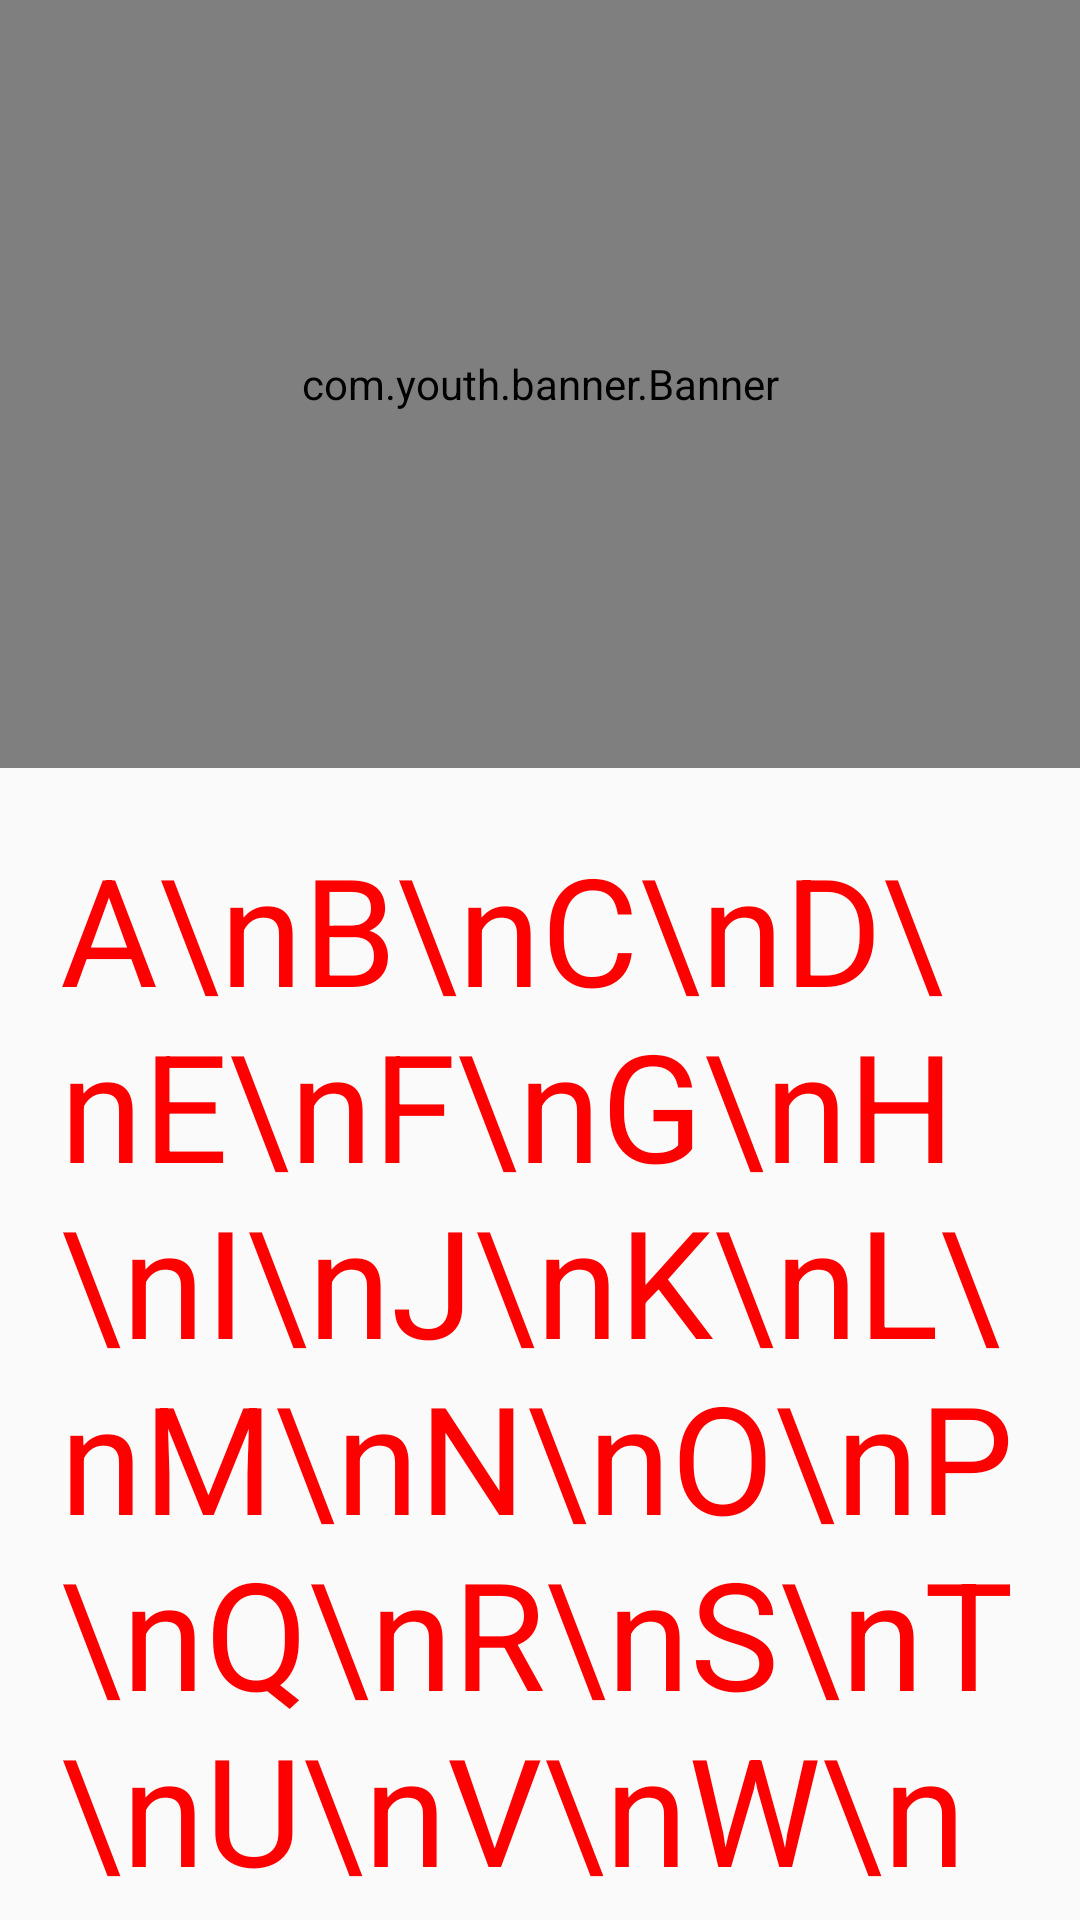

Reconstruct the res/layout file that produces this screen, plus the resources it refers to.
<!-- AndroidManifest.xml: application theme AppTheme -->
<!-- res/layout/fragment2.xml -->
<?xml version="1.0" encoding="utf-8"?>
<android.support.design.widget.CoordinatorLayout xmlns:android="http://schemas.android.com/apk/res/android"
    xmlns:app="http://schemas.android.com/apk/res-auto"
    android:orientation="vertical"
    android:layout_width="match_parent"
    android:layout_height="match_parent">
    <android.support.design.widget.AppBarLayout
        android:id="@+id/app_bar"
        android:layout_width="match_parent"
        android:layout_height="256dp"
        android:fitsSystemWindows="true">

        <android.support.design.widget.CollapsingToolbarLayout
            android:id="@+id/collapsingToolbarLayout"
            android:layout_width="match_parent"
            android:layout_height="match_parent"
            app:statusBarScrim="#FF0000"
            app:expandedTitleMarginStart="48dp"
            app:layout_scrollFlags="scroll|exitUntilCollapsed">
            <com.youth.banner.Banner
                xmlns:android="http://schemas.android.com/apk/res/android"
                android:id="@+id/banner"
                android:layout_width="match_parent"
                android:layout_height="match_parent"/>
            <android.support.v7.widget.Toolbar
                android:id="@+id/toolbar"
                android:layout_width="match_parent"
                android:layout_height="?attr/actionBarSize"
                app:layout_collapseMode="parallax"
                app:layout_collapseParallaxMultiplier="0.5"/>
        </android.support.design.widget.CollapsingToolbarLayout>
    </android.support.design.widget.AppBarLayout>

    
        
        
        
        
        
        
        

    <android.support.v4.widget.NestedScrollView
        android:layout_width="match_parent"
        android:layout_height="match_parent"
        app:layout_behavior="@string/appbar_scrolling_view_behavior">
        <TextView
            android:layout_width="wrap_content"
            android:layout_height="wrap_content"
            android:layout_margin="20dp"
            android:text="A\nB\nC\nD\nE\nF\nG\nH\nI\nJ\nK\nL\nM\nN\nO\nP\nQ\nR\nS\nT\nU\nV\nW\nX\nY\nZ"
            android:textSize="50sp"
            android:textColor="#F00"/>
    </android.support.v4.widget.NestedScrollView>
</android.support.design.widget.CoordinatorLayout>
<!-- resources referenced by this layout -->
<resources>
  <style name="AppTheme" parent="Theme.AppCompat.Light.DarkActionBar">
          
          <item name="colorPrimary">@color/colorPrimary</item>
          <item name="colorPrimaryDark">@color/colorPrimaryDark</item>
          <item name="colorAccent">@color/colorAccent</item>
      </style>
  <!-- not gathered from this repository: default colours our renderer supplied (Android Studio template values) -->
  <color name="colorPrimary">#FF6200EE</color>
  <color name="colorPrimaryDark">#FF3700B3</color>
  <color name="colorAccent">#FF03DAC5</color>
</resources>
